Dataset: 600x600data (GitHub, AndyWang1996/DeepLearningProjectGroup4). Classes: normal, pneumonia.

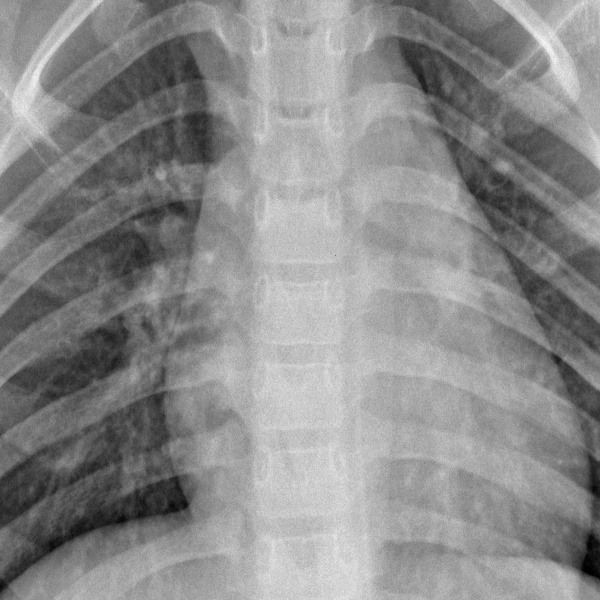
Label: normal

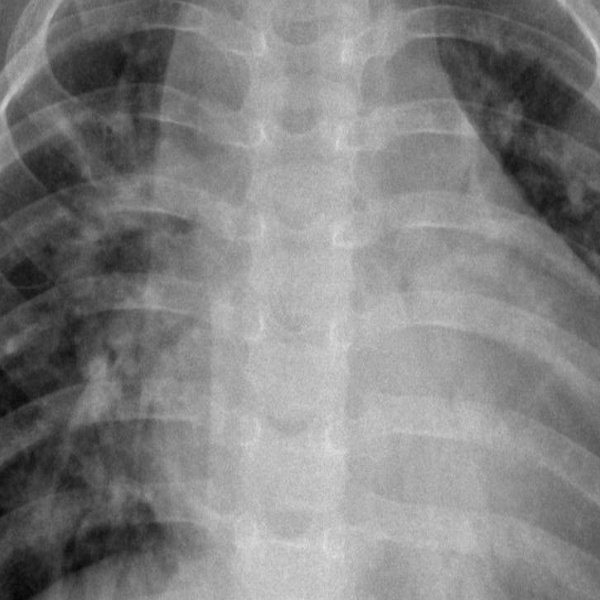
Label: pneumonia

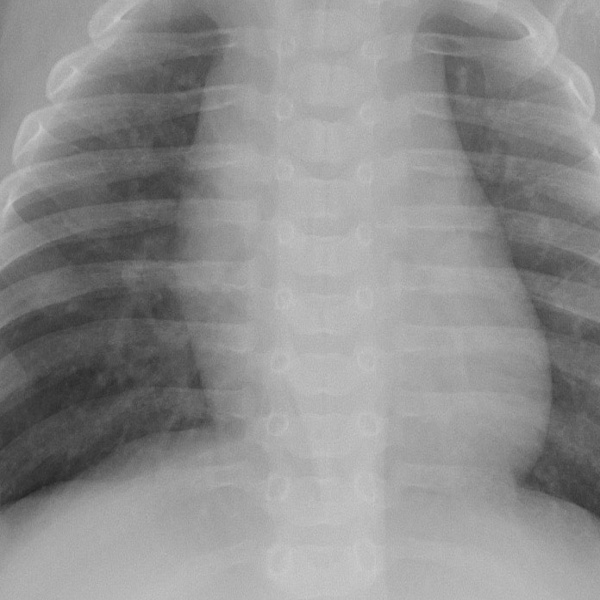
Label: normal

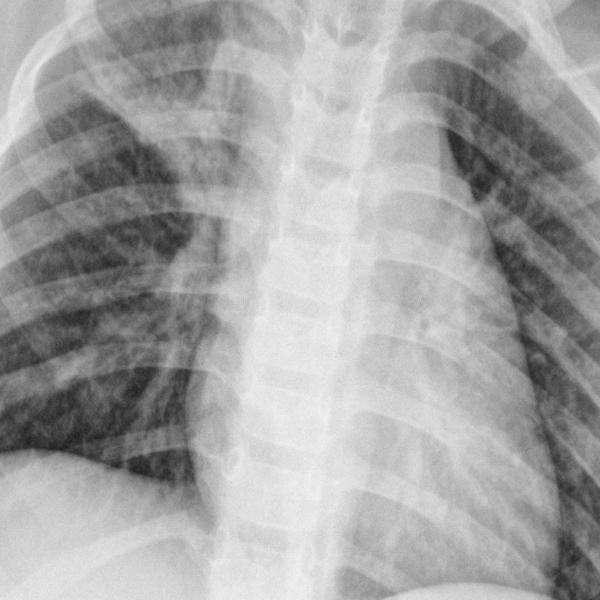
Label: pneumonia

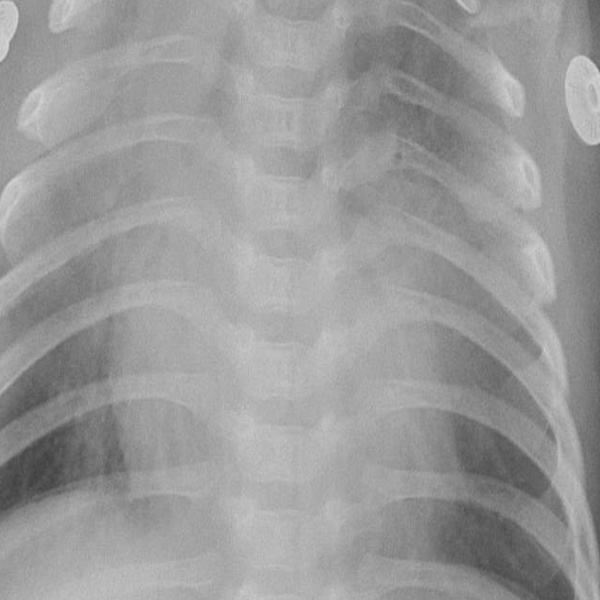
Label: pneumonia
